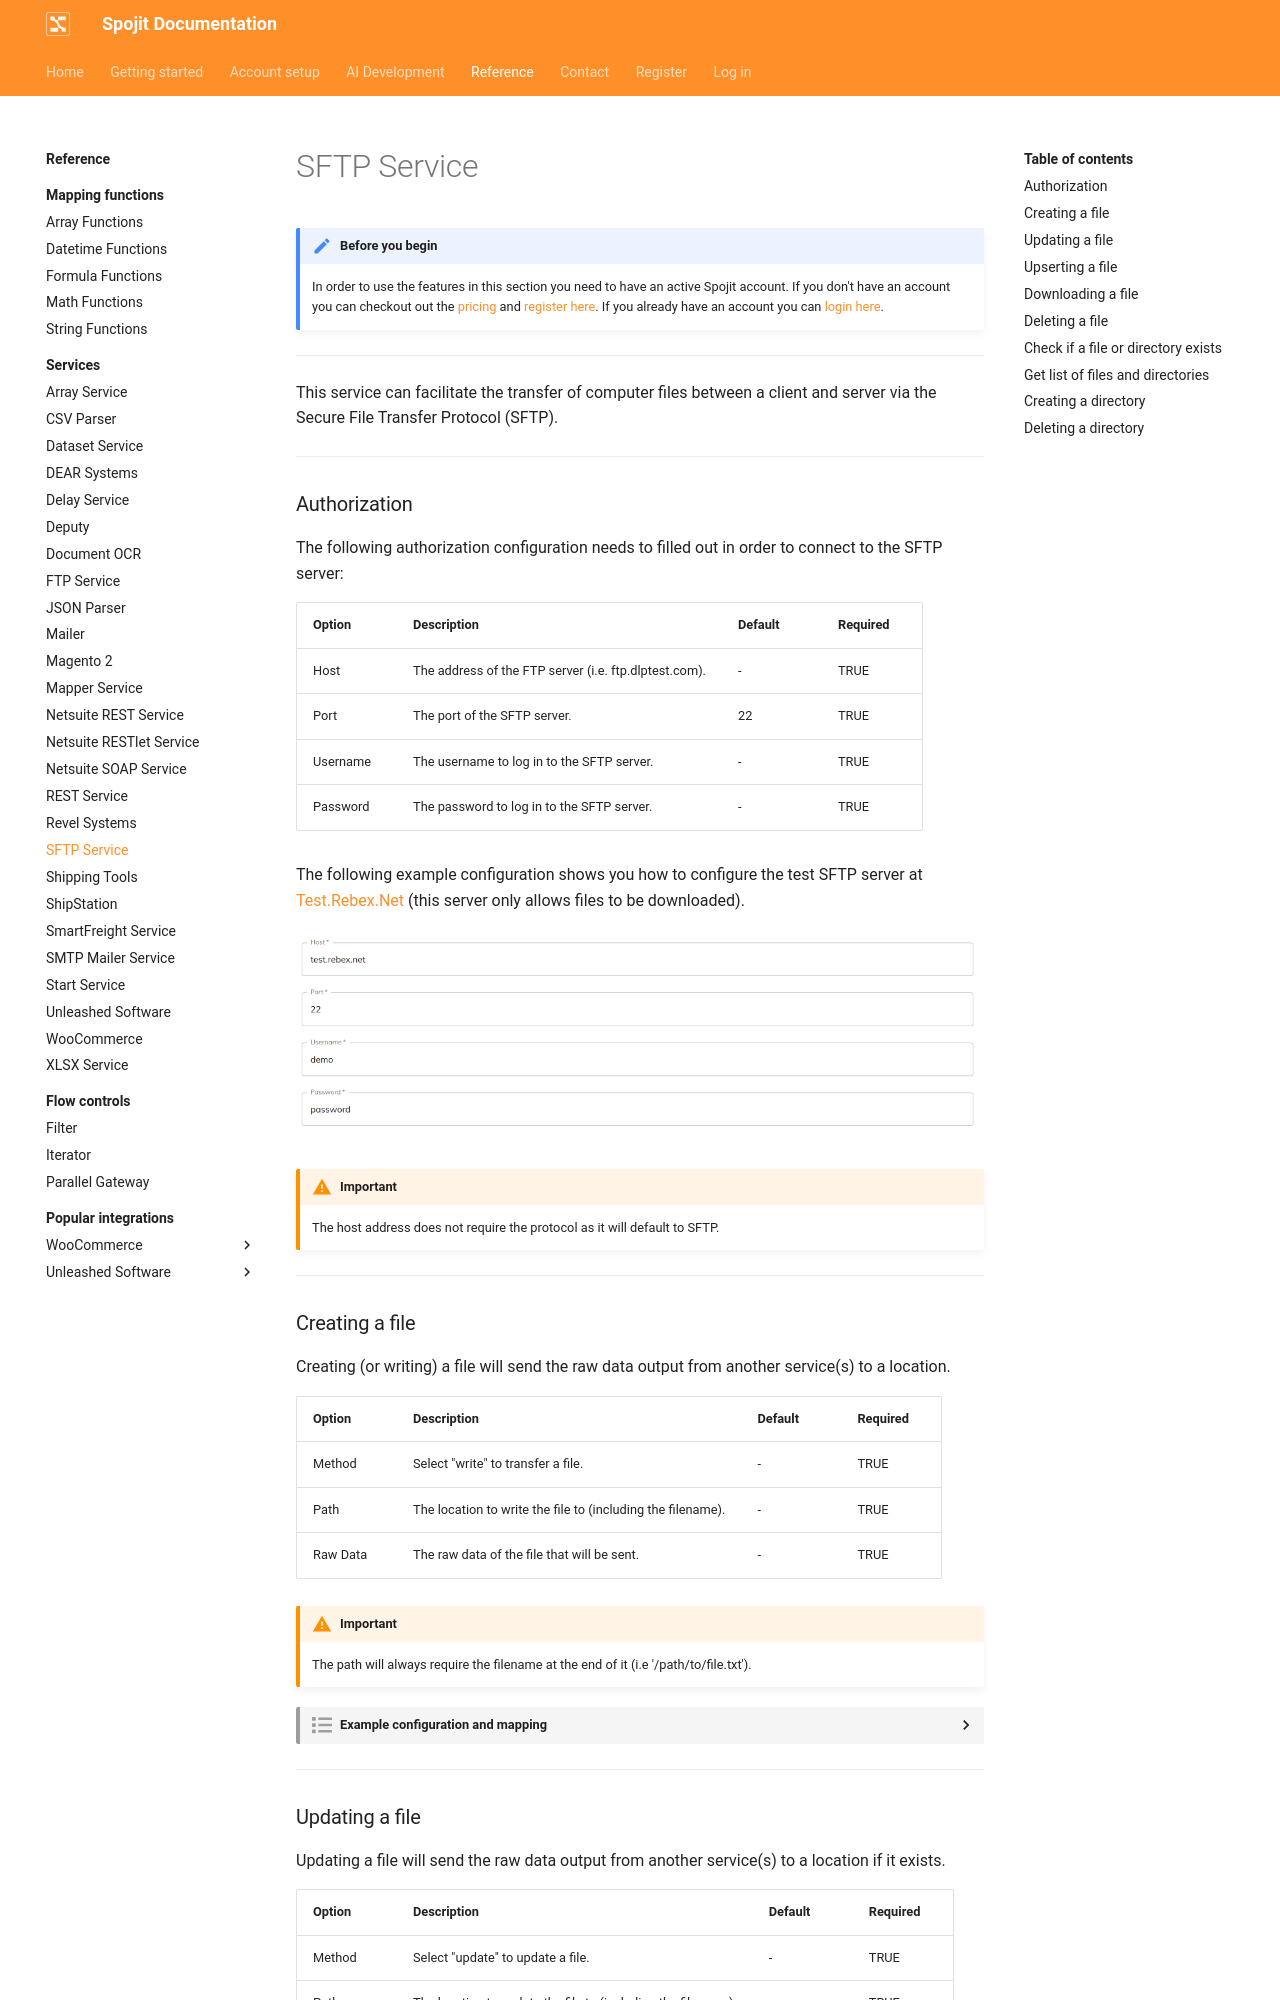

repository: spojit-flow/spojit-docs · page: reference/services/sftp-service/index.html · generator: mkdocs

---
description: This service can facilitate the transfer of computer files between a client and server via the Secure File Transfer Protocol (SFTP). This SFTP service can be added to your workflow and connect and share data with other services.
---
---
